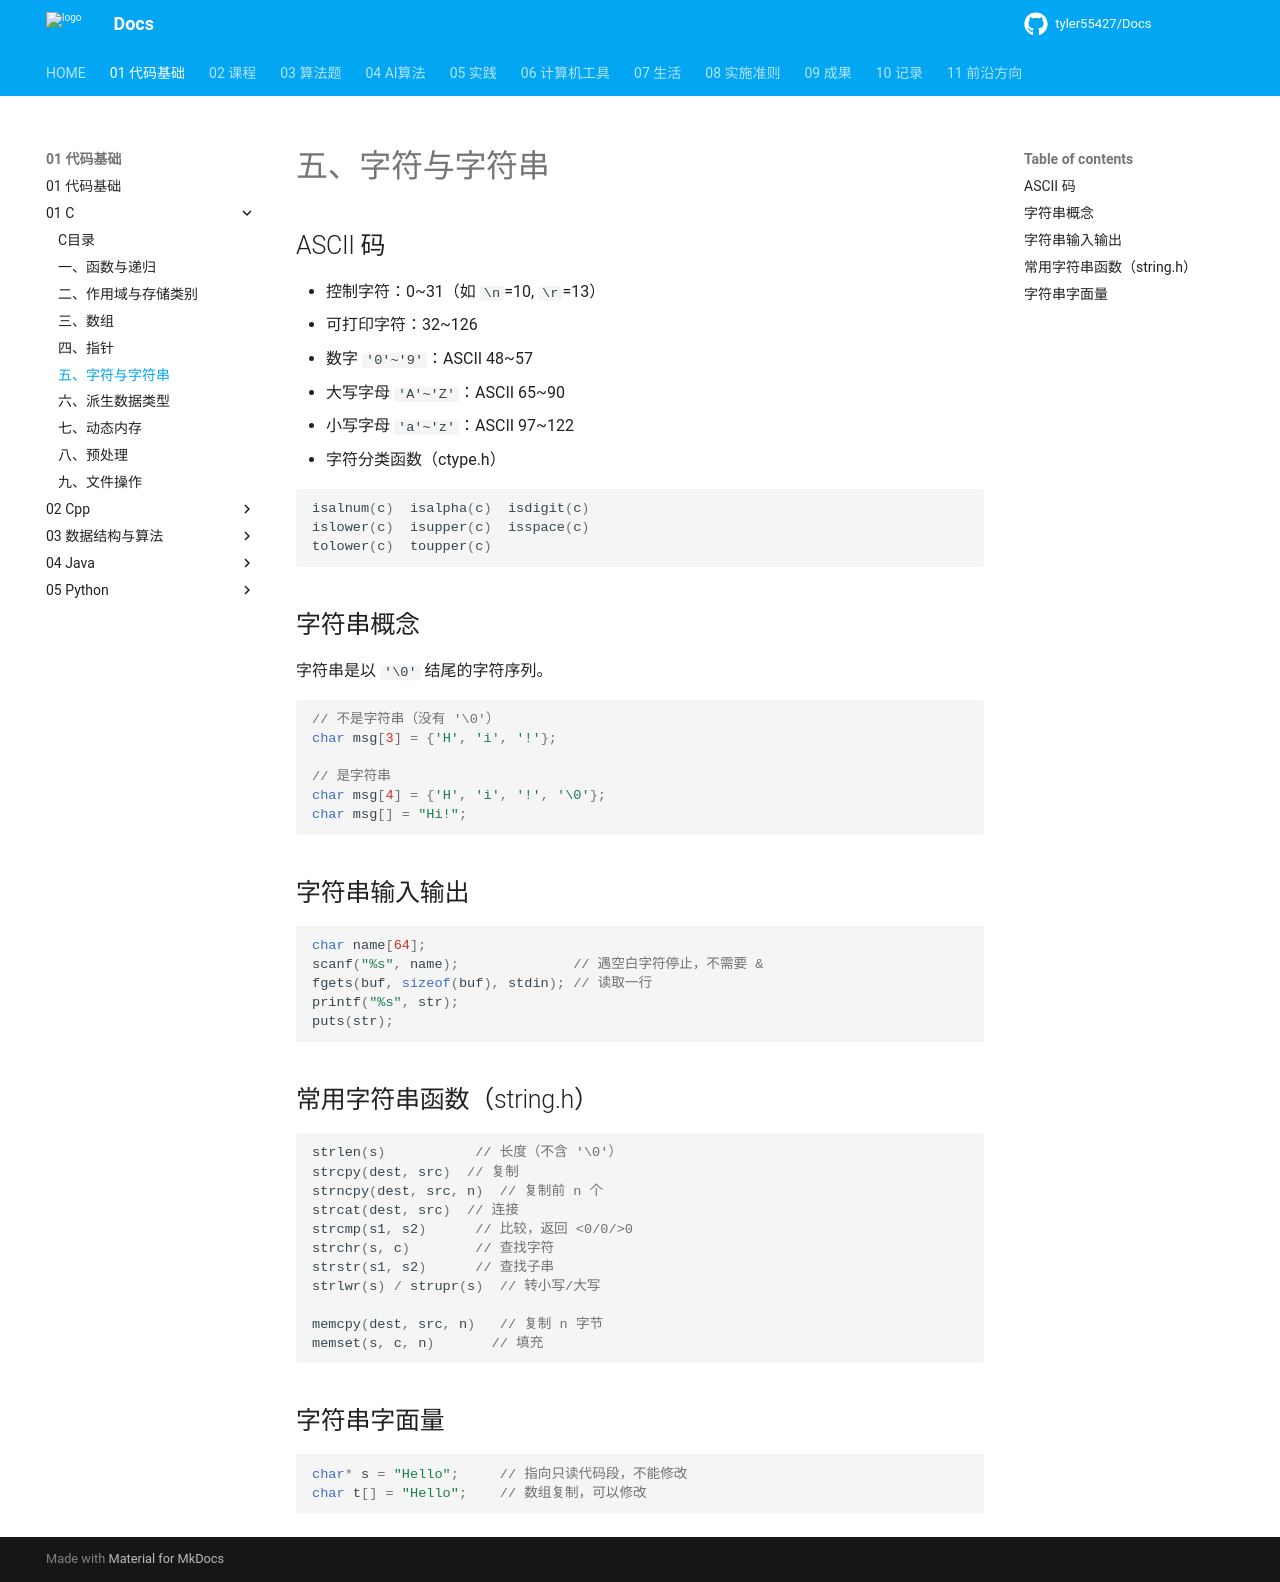

repository: tyler55427/Docs · page: 01_代码基础/01_C/05_字符与字符串/index.html · generator: mkdocs

# 五、字符与字符串

## ASCII 码

- 控制字符：0~31（如 `\n`=10, `\r`=13）
- 可打印字符：32~126
- 数字 `'0'~'9'`：ASCII 48~57
- 大写字母 `'A'~'Z'`：ASCII 65~90
- 小写字母 `'a'~'z'`：ASCII 97~122
- 字符分类函数（ctype.h）

```c
isalnum(c)  isalpha(c)  isdigit(c)
islower(c)  isupper(c)  isspace(c)
tolower(c)  toupper(c)
```

## 字符串概念

字符串是以 `'\0'` 结尾的字符序列。

```c
// 不是字符串（没有 '\0'）
char msg[3] = {'H', 'i', '!'};

// 是字符串
char msg[4] = {'H', 'i', '!', '\0'};
char msg[] = "Hi!";
```

## 字符串输入输出

```c
char name[64];
scanf("%s", name);              // 遇空白字符停止，不需要 &
fgets(buf, sizeof(buf), stdin); // 读取一行
printf("%s", str);
puts(str);
```

## 常用字符串函数（string.h）

```c
strlen(s)           // 长度（不含 '\0'）
strcpy(dest, src)  // 复制
strncpy(dest, src, n)  // 复制前 n 个
strcat(dest, src)  // 连接
strcmp(s1, s2)      // 比较，返回 <0/0/>0
strchr(s, c)        // 查找字符
strstr(s1, s2)      // 查找子串
strlwr(s) / strupr(s)  // 转小写/大写

memcpy(dest, src, n)   // 复制 n 字节
memset(s, c, n)       // 填充
```

## 字符串字面量

```c
char* s = "Hello";     // 指向只读代码段，不能修改
char t[] = "Hello";    // 数组复制，可以修改
```
